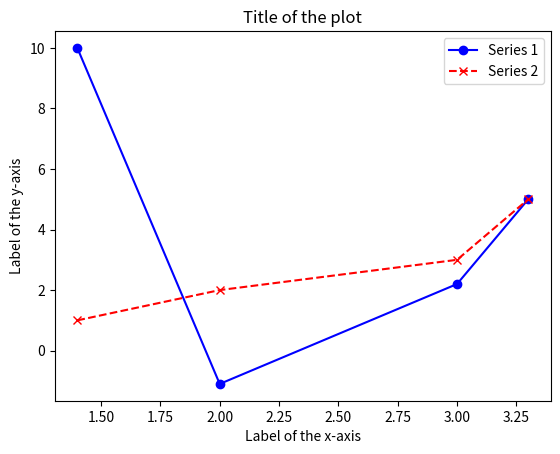
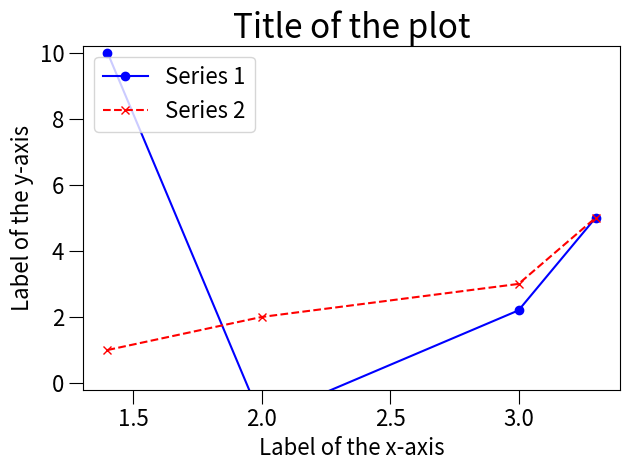
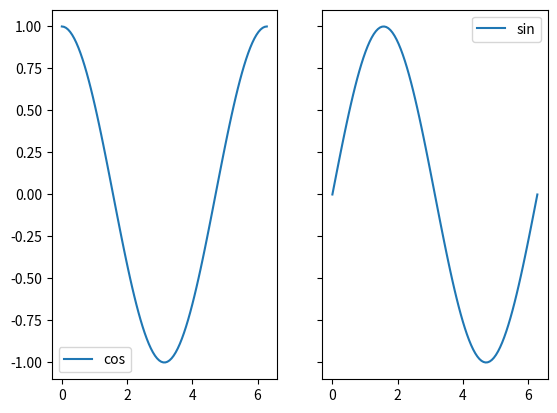
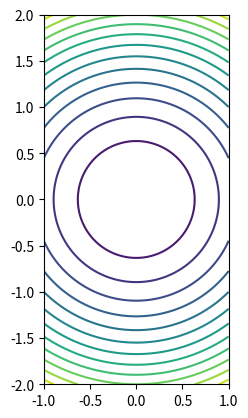

Python code for these plots, in order:
# create
import matplotlib.pyplot as p
p.show = lambda: None

import numpy as np
import matplotlib.pyplot as plt

# Some data
x = [1.4, 2.0, 3.0, 3.3]
y = [10, -1.1, 2.2, 5.0]
y2 = [1, 2, 3, 5]

plt.figure()   # Start a new figure
# Plot y versus x (called 'Series 1' in the legend).
#   b = blue.  o = show points.  - = show line.
plt.plot(x, y, 'bo-', label='Series 1')
# Plot y2 versus x (called 'Series 2' in the legend).
#   r = red.  x = show points as x'es.   -- = show dashed line
plt.plot(x, y2, 'rx--', label='Series 2')
plt.title('Title of the plot')
plt.xlabel('Label of the x-axis')
plt.ylabel('Label of the y-axis')
# Uncomment to set range of y values to show - similar for x:
# plt.ylim(0, 10)
plt.legend()  # make a legend, let matplotlib decide where to place it
plt.show()
plt.savefig('f1.svg')
plt.figure()
plt.plot(x, y, 'bo-', label='Series 1')
plt.plot(x, y2, 'rx--', label='Series 2')
plt.title('Title of the plot', size=24)
plt.xlabel('Label of the x-axis', size=16)
plt.ylabel('Label of the y-axis', size=16)
# Make tick marks larger, and increase the font.
plt.tick_params(axis='both', which='major', labelsize=16, size=10)
plt.ylim(-0.2, 10.2)     # Set range of y values to show - similar for x.
plt.legend(loc='upper left',
           fontsize=16)  # Make a legend, specify location.
plt.tight_layout()   # Fixes that otherwise some of the labels are cropped.
plt.show()
plt.savefig('f2.svg')
fig, axs = plt.subplots(1, 2, sharey=True)
x = np.linspace(0, 2 * np.pi, 100)
axs[0].plot(x, np.cos(x), label='cos')
axs[1].plot(x, np.sin(x), label='sin')
axs[0].legend()
axs[1].legend()
plt.show()
plt.savefig('f3.svg')
x = np.linspace(-1, 1, 100)
y = np.linspace(-2, 2, 100)
X, Y = np.meshgrid(x, y)
Z = X**2 + Y**2
N = 15
fig, ax = plt.subplots(1, 1)
ax.contour(X, Y, Z, N)
ax.set_aspect('equal')
plt.show()
plt.savefig('f4.svg')
